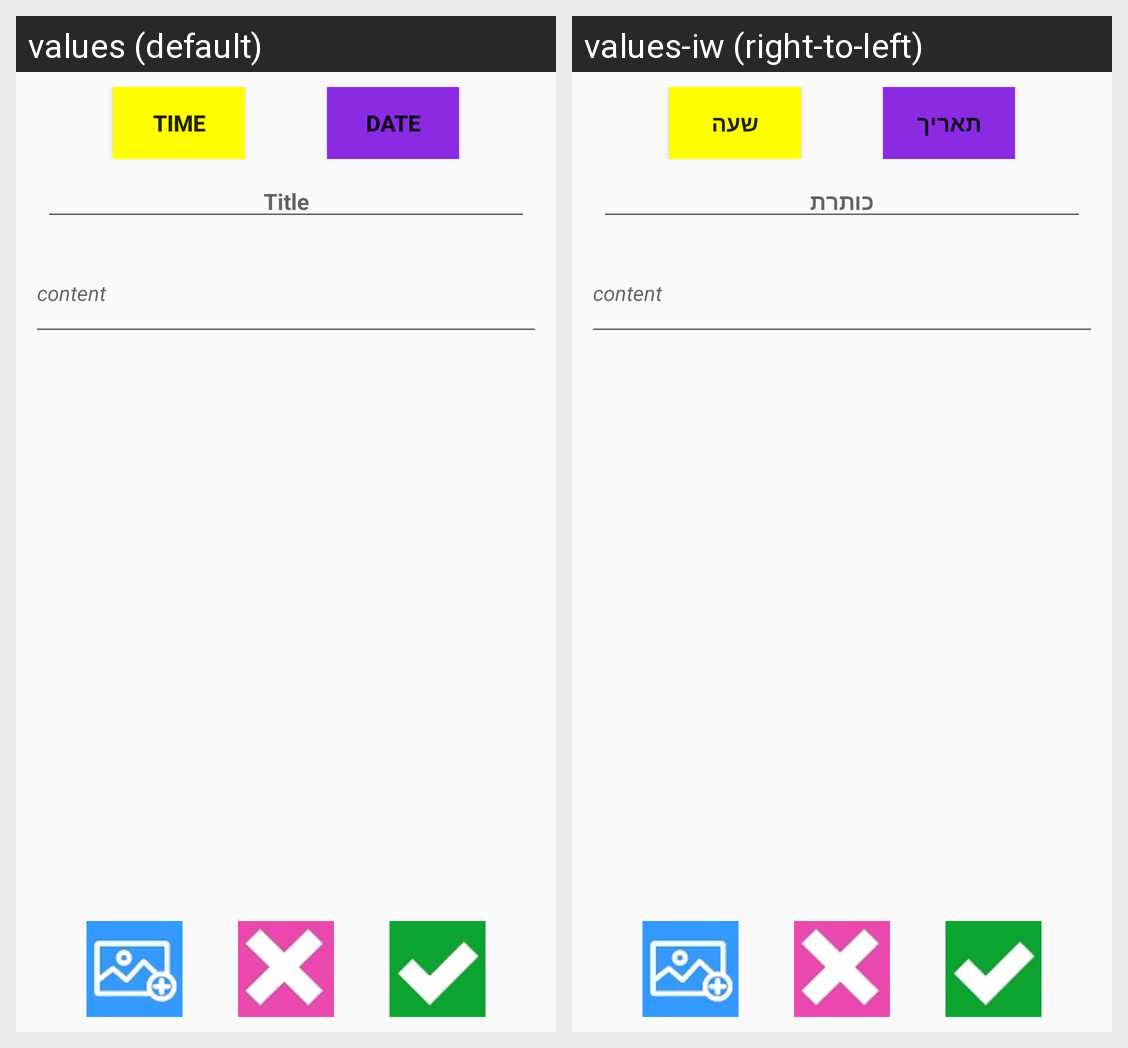

Locale-by-locale string values for the Android screen shown in this grid:
Android screen res/layout/new_news.xml rendered under 2 locales, left to right: values (default), values-iw (right-to-left). Device: Nexus 5 (rendered at 1080×1920; each locale shown at half size, 540×960, under a caption strip naming it); theme AppTheme.
Strings drawn on this screen, with the default value and each locale's value (text and hints the layout hard-codes, and strings that could not be matched under every locale, appear in the picture but are not listed):

date
  values: Date
  values-iw: תאריך

time
  values: Time
  values-iw: שעה

headline
  values: Title
  values-iw: כותרת
